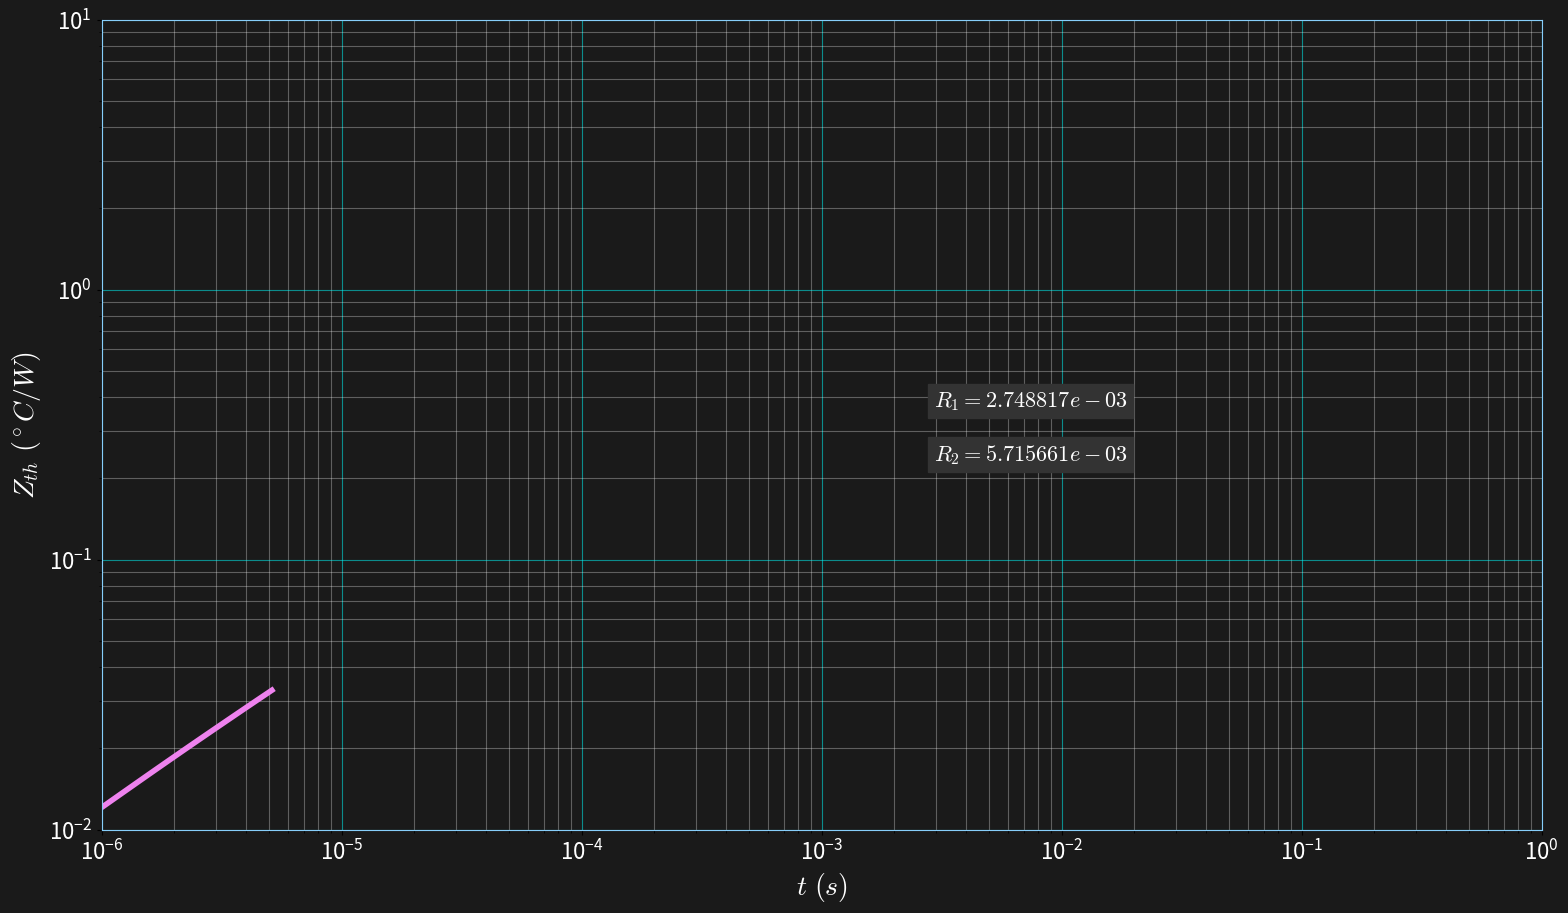

Source code (Python): (Note: this script raises an exception after producing the figure.)
import matplotlib
from os import linesep
from numpy import logspace,exp,log
import matplotlib.pyplot as plt
from scipy.integrate import quad
from matplotlib import animation,rc
rc('animation', html='jshtml')
plt.rcParams.update({"font.family" : "sans serif","mathtext.fontset" : "cm"})

def Tj(t,Rs,Cs):
  T=0
  for i,R in enumerate(Rs):
    tau = R*Cs[i]
    T += R*(1-exp(-t/tau))
  return T

#parameters
clst=['lightskyblue','violet','aqua','cornflowerblue','yellow','w',(.1,.1,.1)] #colors dark bg
# clst=['mediumblue','m','brown','c','r',(.1,.1,.1),'w'] #colors light bg
Nf = 280
t=logspace(-6,0,Nf)

#RC network
R_lst = [2.748817E-03, 5.715661E-03, 4.153561E-02, 5.616478E-02,
         0.3286516, 1.016057, 0.130071]
C_lst = [2.916343E-05, 1.725521E-04, 2.092143E-04, 1.786133E-03,
         2.129755E-03, 8.451135E-03, 0.0863404]
Zth = Tj(t,R_lst,C_lst)

fig = plt.figure(figsize=(16,9),facecolor=clst[-1])
ax_frame = [[0.08, .08, .9, .9], [1e-6,1], [1e-2,10],
            ]# [pos-boundary, xlim, ylim] for subplots 16:9

ax=fig.add_axes(ax_frame[0],xlim=ax_frame[1], ylim=ax_frame[2],fc='none') #no face color
ax1=fig.add_axes([.6,.1,.3,.5],xlim=[0,1], ylim=[0,1],fc=(.3,.3,.3)) #no face color
ax1.axis('off')
ax1.patch.set_visible(True)
ax.set_yscale('log')
ax.set_xscale('log')
ax.set_xlabel(r'$t\ (s)$',size=20,color=clst[-2])
ax.set_ylabel(r'$Z_{th}\ (^\circ C/W)$',size=20,color=clst[-2])
ax.tick_params(labelcolor=clst[-2],labelsize=16)
ax.grid(True,which='major',color=clst[2], alpha=0.5)
ax.grid(True,which='minor',color=clst[-2], alpha=0.3)
ax.minorticks_on()
for spine in ax.spines.values():
  spine.set_edgecolor(clst[0])
line_Zth = ax.plot([],[],color=clst[1],lw=4)[0]
txt_Rs, txt_Cs = ([],[])
for i in range(len(R_lst)):
  txt_Rs.append(ax1.text(0,.9-.12*i,'$R_'+str(i+1)+'='+str('{:e}'.format(R_lst[i]))+'$',
                         color=clst[-2],size=16,alpha=0))
for i in range(len(C_lst)):
  txt_Cs.append(ax1.text(0.5,.9-.12*i,'$C_'+str(i+1)+'='+str('{:e}'.format(C_lst[i]))+'$',
                         color=clst[-2],size=16,alpha=0))
kk=int(Nf/(len(txt_Cs)+len(txt_Rs)))
# animation function. This is called sequentially
def animate(i):
  line_Zth.set_data(t[:i+1],Zth[:i+1])
  if i%kk==0:
    if int(i/kk)<len(txt_Rs):
      txt_Rs[int(i/kk)].set_backgroundcolor((.2,.2,.2))
      txt_Rs[int(i/kk)].set_alpha(1)
    else:
      txt_Cs[int(i/kk)-len(txt_Rs)].set_backgroundcolor((.2,.2,.2))
      txt_Cs[int(i/kk)-len(txt_Rs)].set_alpha(1)
  return
anim = animation.FuncAnimation(fig, animate, frames=Nf, interval=20)
# anim #uncomment to generate animation in the output area
# to save the animation, uncomment the following line
anim.save("ThermalImpedance_singleShot.mp4", fps=25, dpi = 120)